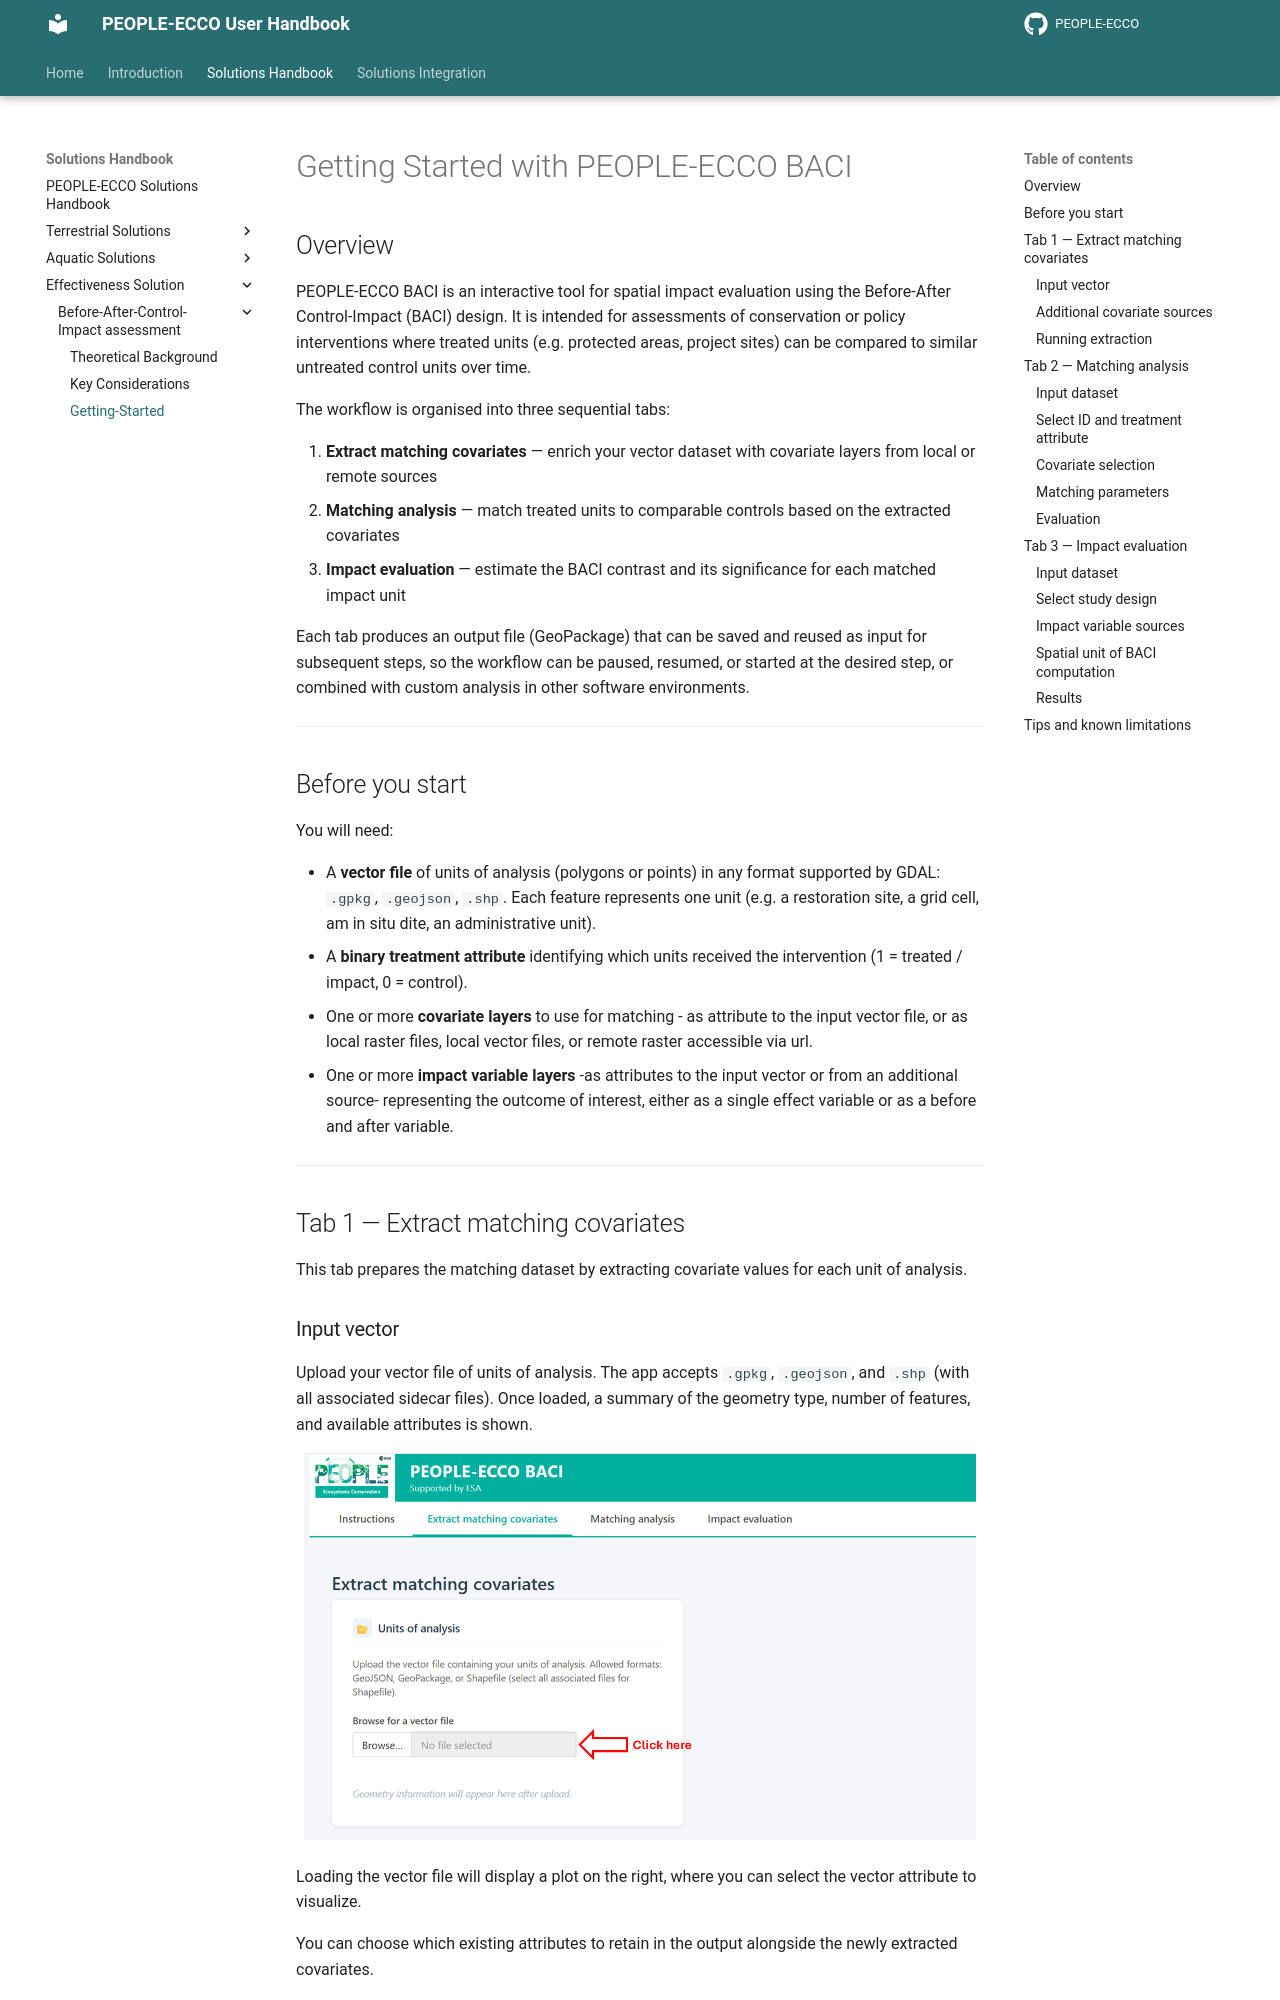

repository: PEOPLE-ECCO/PEOPLE-ECCO.github.io · page: handbook/effectiveness-solutions/BACI/getting-started/index.html · generator: mkdocs

# Getting Started with PEOPLE-ECCO BACI

## Overview

PEOPLE-ECCO BACI is an interactive tool for spatial impact evaluation using
the Before-After Control-Impact (BACI) design. It is intended for assessments
of conservation or policy interventions where treated units (e.g. protected
areas, project sites) can be compared to similar untreated control units over
time.

The workflow is organised into three sequential tabs:

1. **Extract matching covariates** — enrich your vector dataset with
   covariate layers from local or remote sources
2. **Matching analysis** — match treated units to comparable controls based
   on the extracted covariates
3. **Impact evaluation** — estimate the BACI contrast and its significance
   for each matched impact unit

Each tab produces an output file (GeoPackage) that can be saved and reused
as input for subsequent steps, so the workflow can be paused, resumed, or started at the desired step, 
or combined with custom analysis in other software environments.

---

## Before you start

You will need:

- A **vector file** of units of analysis (polygons or points) in any format
  supported by GDAL: `.gpkg`, `.geojson`, `.shp`. Each feature represents
  one unit (e.g. a restoration site, a grid cell, am in situ dite, an administrative unit).
- A **binary treatment attribute** identifying which units received the
  intervention (1 = treated / impact, 0 = control).
- One or more **covariate layers** to use for matching - as attribute to the input vector file, or as local raster files,
  local vector files, or remote raster accessible via url.
- One or more **impact variable layers** -as attributes to the input vector or from an additional source- representing the outcome of interest,
  either as a single effect variable or as a before and after variable.

---

## Tab 1 — Extract matching covariates

This tab prepares the matching dataset by extracting covariate values for
each unit of analysis.

### Input vector

Upload your vector file of units of analysis. The app accepts `.gpkg`,
`.geojson`, and `.shp` (with all associated sidecar files). Once loaded,
a summary of the geometry type, number of features, and available attributes
is shown.

![Input vector file](figures/tab1_inputvector.png)

Loading the vector file will display a plot on the right, where you can select the vector attribute to visualize.

You can choose which existing attributes to retain in the output alongside
the newly extracted covariates.
